pico-8 play session: hold → + tap 🅾

[t = 1 s] hold → ~1s, tap 🅾 ~2×
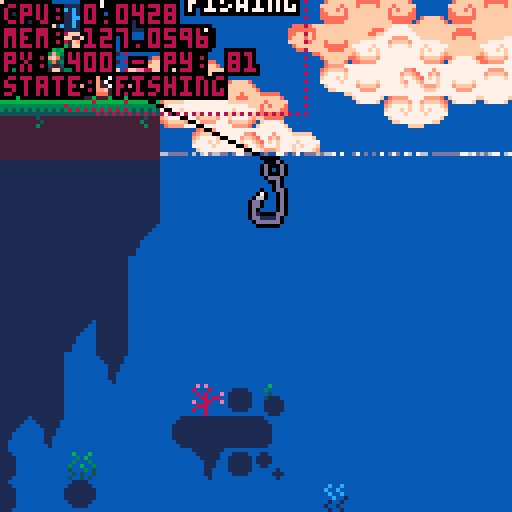
[t = 2 s] hold → ~2s, tap 🅾 ~4×
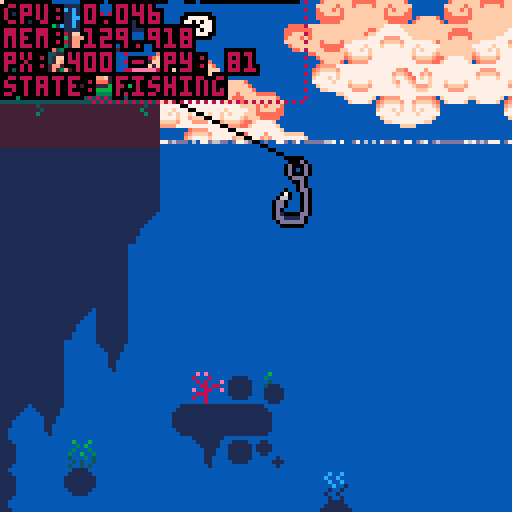
[t = 4 s] hold → ~4s, tap 🅾 ~7×
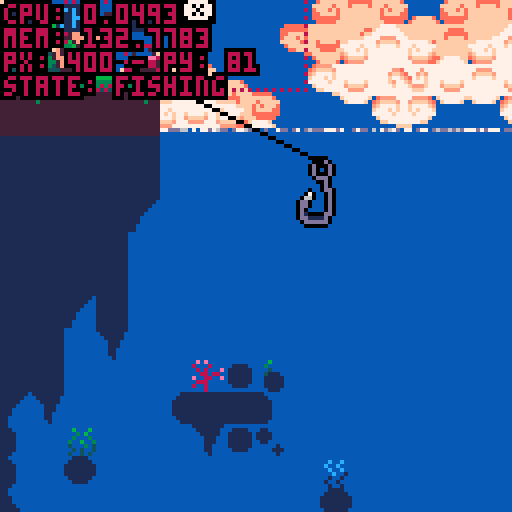
[t = 6 s] hold → ~6s, tap 🅾 ~10×
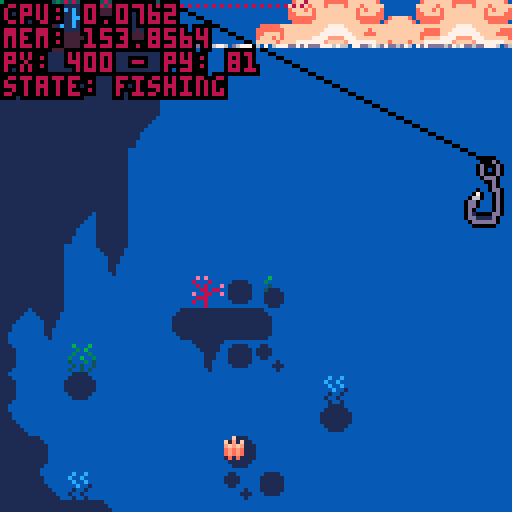

pico-8 cartridge
version 42
__lua__
--fishing game 🐱 
--by alex & kota
-------------------------------

function _init()
 --set color palette
 reset_pal()
 --shortcuts to make it easier
	--to reset pal
	p=pal
	rp=reset_pal

 --create fish arcetypes
 init_fish()
 
 --set up interactalbes
 init_interactables()
 
 --set update/draw
 _upd=update_game
 _drw=draw_game
 
 --debug
	--add show debug menu item
	menuitem(1,"debug on/off",function()show_debug = not show_debug end)
 
 --init game
 init_game()
end


function _update()
 _upd()
 debug[1]="cpu: "..stat(1)
 debug[2]="mem: "..stat(0)
end


function _draw()
 _drw()
end


--== random helpers ==----------

--printing

--prints with a border
function bprint(text,x,y,c,bc)
 for i=x-1,x+1 do
  for j=y-1,y+1 do
   print(text,i,j,bc)
  end
 end
 print(text,x,y,c)
end

--prints with a centered border
--(set x=63 to center on screen)
function bprint_cent(str,x,y,c,bc)
 bprint(str,x-(#str*2),y,c,bc)
end


--sprites

--outlined sprite
function ospr(c, n, x, y, w, h, flip_x, flip_y)
	w = w or 1
	h = h or 1
	flip_x = flip_x or false
	flip_y = flip_y or false
	
	pal({[0]=c,c,c,c,c,c,c,c,c,c,c,c,c,c,c,c}, 0)
	
	spr(n, x-1, y, w, h, flip_x, flip_y)
	spr(n, x+1, y, w, h, flip_x, flip_y)
	spr(n, x, y-1, w, h, flip_x, flip_y)
	spr(n, x, y+1, w, h, flip_x, flip_y)

	pal(0)
	
	spr(n, x, y, w, h, flip_x, flip_y)
end

--outlined special sprite
function osspr(c, sx, sy, sw, sh, dx, dy, dw, dh)
	w = w or 1
	h = h or 1
	flip_x = flip_x or false
	flip_y = flip_y or false
	
	pal({[0]=c,c,c,c,c,c,c,c,c,c,c,c,c,c,c,c}, 0)
	
	sspr(sx,sy,sw,sh,dx-1,dy,dw,dh)
	sspr(sx,sy,sw,sh,dx,dy-1,dw,dh)
	sspr(sx,sy,sw,sh,dx+1,dy,dw,dh)
	sspr(sx,sy,sw,sh,dx,dy+1,dw,dh)
	
	pal(0)
	
	sspr(sx,sy,sw,sh,dx,dy,dw,dh)
end


--prints outlined sprites



--colors

--reset color palette
function reset_pal()
 pal()
 --poke( 0x5f2e, 1 ) --endable hidden colors
 custom_palette = {[0]=0,1,140,12,131,3,139,130,136,14,142,143,15,13,6,7}
 pal( custom_palette, 1 )
end


--== debug stuff ==-------------

--debug
debug={}

show_debug=true
function print_debug()
 for i=1,20 do
  if(debug[i]!=nil) then
   bprint(debug[i],cam.x+1,cam.y+1+(i-1)*6,8,0)
  end
 end
end

function draw_hboxs()
 for i in all(interactables) do
  local hb=i.hbox
  fillp(▒)
  rect(hb.x1,hb.y1,hb.x2,hb.y2,8)
  fillp()
 end
end
-->8
--game / menu


--== game ==--------------------


function init_game()
 --freeze player
 player.state="frozen"
 
 --set pallete
 poke( 0x5f2e, 1 ) --endable hidden colors
 custom_palette = {[0]=0,1,140,12,131,3,139,130,136,14,142,143,15,13,6,7}
	pal( custom_palette, 1 )
end


--== update ==-----------------
function update_game() 
 --update/move player
 update_player()
 
 --update minigame if active
 if(do_minigame)update_minigame()
 
 --update cam
 update_cam()
 
 --update fx
 update_fx()
 
 --debug
 --if(btnp(❎))start_fishing()
end


--== draw ==--------------------
function draw_game()
 cls(2)
 
 --drawbg
 --clouds
 draw_clouds()
 
 --draw water
 draw_water(110) --water y
 
 --draw interior bgs
 rectfill(0,128,383,256,1)
 rectfill(512,128,1080,256,4)
 rectfill(512,232,1080,256,1)
 
 --draw map
 map(0,0,0,0,1000,32)
 
 --water to block map (ghetto)
 rectfill(384,256,512,7000,2)  

 --draw player
 draw_player()
 
 --==fishing==--
 if do_minigame then
  draw_minigame()
 end
 
 
 --== draw foreground details
 draw_fx()
 
 --draw intreactable prompts
 for i in all(interactables) do
  if(col(player,i)) then
   --debug[6]="hit something"
   show_prompt(i)
  end
 end
 		
 
 --draw main menu
 if(show_menu)draw_main_menu()


 --== debug stuff
 
 --fish display [debug]
 --display_fish=rnd(fishes)
 if(btn(⬆️))then
  display_fish=display_fish
  draw_fish_got(display_fish)
 else
  display_fish=rnd(fishes)
 end
 
 if(show_debug)then
  draw_hboxs()
  print_debug()
 end
end 


--== main menu ==---------------
show_menu=false

--displays menu overlay on top
--of game
function draw_main_menu()
 --stop drawing menu if btn
 if(btn(❎)or btn(🅾️)) then 
  show_menu=false
  player.state="walking"
 end

 print("★ this is the main menu ★",10,60,14)
 print("∧press ❎ or 🅾️ to continue∧",4,67,14)
end

function draw_background()
	sspr(32,32,32,32,0,0,128,180)
end

-->8
--fish

--★ todo: shinies

--[[ fish structure
 name, scale, sprt (sprite #)
 , w, h (sprite width/height)
 ,shinycols
]]--

fishes={
} --arcetype table

--add fish to fishes table
function make_fish(name,sprt,w,h,scale,shinycols)
 add(fishes,
  {name=name
  ,sprt=sprt
  ,w=w,h=h
  ,scale=scale
  ,shinycols=shinycols}
 )
end

--fully populates fishes table
--◆this can be optimized for
--tokens if need be
function init_fish()
 --default scale = 2
 --1x1 fish
 make_fish("mOSS sLUG"
  ,135,1,1,2,{{6,3},{5,2},{4,1}})
 make_fish("fish 1"
  ,136,1,1,2)
 make_fish("fish 2"
  ,137,1,1,2)
 make_fish("fish 3"
  ,138,1,1,2)
 make_fish("fish 4"
  ,152,1,1,2)
 make_fish("pINKTAIL"
  ,153,1,1,2,{{8,2},{9,3},{2,8},{3,9}})
 make_fish("sHRIMP"
  ,154,1,1,1)
 make_fish("jUMBO sHRIMP"
  ,154,1,1,3)
 make_fish("fish 7"
  ,155,1,1,2)
 make_fish("fish 8"
  ,136,1,1,2)
  
 --1x2 fish
 make_fish("aXOLITTLE"
  ,168,2,1,2)
 make_fish("fish 10"
  ,184,2,1,2)
  
 --2x2 fish
 make_fish("fish 11"
  ,170,2,2,2)
 make_fish("fish 12"
  ,172,2,2,2)
 make_fish("aMGLERFISH"
  ,174,2,2,2,{{6,15},{5,15},{4,15},{1,14},{7,13},{11,0},{12,15}})
 
 --xl fish
 make_fish("sWORDFISH"
  ,140,4,2,3,{{3,9},{2,8},{1,7}})
 
 
-- make_fish("rainbow trout"
--  ,184,2,1,2)
-- make_fish("betta"
--  ,22,2,1,1)
-- make_fish("bluegill"
--  ,8,1,1,1)  
-- make_fish("goldfish"
--  ,9,1,1,1)
-- make_fish("shad"
--  ,10,1,1,1)
-- make_fish("neon tetra"
--  ,24,1,1,1)
-- make_fish("shrimp"
--  ,25,1,1,1)
-- make_fish("minnow"
--  ,26,1,1,1)
-- make_fish("swordfish"
--  ,11,4,2,1)
end


--== fish display ==------------


function draw_fish_got(fish)
 --get fish h and w
 local h=fish.h*8
 local w=fish.w*8
 local scale=fish.scale
 --upd scale
 --scale=fish.scale+0.5*sin(t()/4)
 
 --set inverse draw mode + fillp
 poke(0x5f34,0x2)
 --draw border circle
 fillp(▒)
 local circ_rad=65
 circfill(cam.x+64,cam.y+64,circ_rad,1 | 0x1800)
 fillp(█)
 
 --draw fish/lines
 local y=40
 y+=5*sin(t()/2)
 draw_flourish_lines(cam.x+63,cam.y+y+14)
 
 --draw fish
	osspr(0, fish.sprt%16*8,flr(fish.sprt/16)*8
  ,w,h
  ,cam.x+63-w*scale/2,cam.y+y-h*scale/2
  ,w*scale,h*scale)

 --shiny (debug)
 set_shiny_pal(fish)
	
 sspr(fish.sprt%16*8,flr(fish.sprt/16)*8
  ,w,h
  ,cam.x+63-w*scale/2,cam.y+y-h*scale/2
  ,w*scale,h*scale)
 
 --complete palette refresh
 rp() 
  
 bprint("holy fucking shit",cam.x+30,cam.y+90,15,1)
 bprint("a fucking fish",cam.x+35,cam.y+97,14,1)
end


--item get lines
function draw_flourish_lines(x,y)
	for i=0,16 do
		local s=sin(time() * 2.1 + i/16)
		local c=cos(time() * 2.1 + i/16)
		local ty=y-14
		local r=20
		line(x+s*r,ty+c*r,x+s*40,ty+c*40,15)
	end
end


--shiny pal
function set_shiny_pal(fish)
 if(fish.shinycols==nil)return
 scols=fish.shinycols
 for i=1,#scols do
  pal(scols[i][1],scols[i][2])
 end
end

function reset_shiny_pal(fish)
	if(fish.shinycols==nil)return
 scols=fish.shinycols
 for i=1,#scols do
  pal(scols[i][2],scols[i][1])
 end
end



-->8
--minigame 


--== hook / tables ==------------------

minigame_state="inactive"
--,inactive,starting,sinking,...
do_minigame=false

hook={
  x=447 --default x
 ,y=90 --default y
 ,xmin=385 ,xmax=449
 ,speed=1
 ,xspeed=2
 ,sprt=47
 ,w=1,h=2
 --states: inactive,starting,active
 ,state="inactive"
 
 --upgrade table
 --[[
  populate when upgrades are 
  purchased from shop
 ]]--
 ,upgrades={
  }
}

function draw_hook()
 local s=hook

 --if state=inactive dont draw
 if(s.state!="inactive")then
  ospr(0,s.sprt,s.x,s.y,s.w,s.h)
 end
 
 --draw fishing line
 line(s.x+5,s.y,player.x+9,player.y+10,0)
end


--== state changing ==----------


--start fishing 
function start_fishing()
 --do initial animation
  --player anim
  --move bobber
 
 --set states
 hook.state="active"
 player.state="fishing"
 minigame_state="starting"
 
 do_minigame=true
end


function update_minigame()
 --update hook
 --sink hook
 hook.y+=hook.speed
 
 --hook x movement
 if(btn(⬅️))then
  hook.x-=hook.xspeed
 end
 if(btn(➡️))then
  hook.x+=hook.xspeed
 end
 
 --clamp hook pos
 if(hook.x<384)hook.x=384
 if(hook.x>504)hook.x=504
end


--== draw minigame ==--


fishing_bgy=128
fishing_bgy2=256
function draw_minigame()
 --draw water bg
 if(cam.y>128)then
  --cam dif
  cd1=cam.y-fishing_bgy
  cd2=cam.y-fishing_bgy2
  if(cd1>=128)then
   fishing_bgy+=2*cd1
  end
  if(cd2>=128)then
   fishing_bgy2+=2*cd2
  end
  
  --bg map tiles
	 map(48,16,384,fishing_bgy,16,16)
	 map(64,0,384,fishing_bgy2,16,16)
 end
 
 --hook
 draw_hook()
 
 --print ui
 bprint("depth: "..hook.y-70,cam.x+2,cam.y+2,3,1)
end
-->8
--player / cam


--== player table ==-------------


--main x limits for player
--[[
 these can change depending on
 special rooms / states
--]]
--main_xl_limit=20
--main_xr_limit=407
main_xl_limit=-1000
main_xr_limit=2000
--interior y player val
int_y=230
default_y=81
frame=0
walkframe=0

player={
  x=400, y=81
 ,default_y=81
 ,speed=1
 ,direct=false
 --player sprites
 ,s0=0
 --player x limits
 ,xl_limit=main_xl_limit
 ,xr_limit=main_xr_limit
 --player hitbox
 ,hbox={x1,y1,x2,y2}
 --states: walking,idle,fishing,frozen (for menus)
 ,state="walking"
 ,tail=3
 ,feetsies=18
}


--== player functions ==--------


--update player
function update_player()
 local s=player
 frame+=1
 
 --sprites for animation
	if(frame%4==0) then
		cat_tail()
		walk_spr()
	end
	
	--default state
	if(s.state=="fishing") then
	 --
	else
	 if(btn(⬅️)or btn(➡️))then
	  s.state="walking"
	 else
	  s.state="idle"
	 end
	end
 
 --== movement ==--
 --if state=walking move
 if(s.state=="walking") then
 
		--sprint if 🅾️
		if(btn(🅾️))then
		 s.speed=2
		else
		 s.speed=1
		end
		
		--move player
		if(btn(⬅️))then
		 s.x-=s.speed
		 s.direct=true
		end
		if(btn(➡️)) then
		 s.x+=s.speed
		 s.direct=false
		end
		
		--clamp pos
		if(s.x<s.xl_limit)then
		 s.x=s.xl_limit
		end
		if(s.x>s.xr_limit)then
		 s.x=s.xr_limit
		end 
		
	end

 
 --== interations ==--
 
 --update hbox
 local hb = s.hbox
 hb.x1=s.x
 hb.x2=s.x+15
 hb.y1=s.y-3
 hb.y2=s.y+18
 
 
 --collisions
 for i in all(interactables) do
  if(col(player,i)) then
   if btnp(❎) then
    i.on_click()
   end
  end
 end
 
 --press ❎ to interact
 if(btnp(❎)) then
  --interact with shit
 end
	
	
	--debug
	debug[3]="px: "..player.x.." - py: "..player.y
 debug[4]="state: "..player.state
end


--draw player
function draw_player()
		local s=player
		cat_animation(s.x,s.y)
 
 --debug draw hbox
 if(show_debug)then
 	fillp(▒)
 	local hb=s.hbox
 	rect(hb.x1,hb.y1,hb.x2,hb.y2,8)
 	fillp()
 end
end


--player teleportation
function tp(x,y,camx,camy)
 --default vals
 xp=x or 400
 yp=y or player.default_y
 camx=camx or cam.x
 camy=camy or cam.y
 --move player
 player.x=xp
 player.y=yp
 --move cam
 cam.x=camx
 cam.y=camy
end

--== cat anim


--cat tail sprite--
function cat_tail()
	if(player.tail < 4) then
		player.tail+=1
	else
		player.tail=2
	end
	return player.tail
end

--cat feet sprite--
function walk_spr()
	if(player.feetsies < 20) then
		player.feetsies +=2
	else
		player.feetsies=18
	end
	return player.feetsies
end

--animation of cat
function cat_animation(x,y)
		local s=player
		
			if(s.state == "idle"
			or s.state == "fishing") then
					spr(s.s0,x,y,2,2,s.direct)
					if (s.direct) then
					spr(s.tail,x+14,y+7,1,1,s.direct)
					else
					spr(s.tail,x-7,y+7,1,1)
					end	

			else if (s.state == "walking") then
					spr(s.feetsies,x,y+8,2,1,s.direct)
					if(s.direct) then
					spr(s.tail,x+12,y+2,1,1,s.direct)
					sspr(0,0,14,9,x,y-1,14,9,s.direct)
					else
					spr(s.tail,x-4,y+2,1,1,s.direct)
					sspr(0,0,14,9,x+3,y-1,14,9,s.direct)
					end
			end
	end
end



--== camera ==-------------------

cam={x=0,y=0}

function update_cam()
 --if minigame
 if(player.state=="fishing")then
  cam.x=384
  cam.y=hook.y-40
  camera(cam.x,cam.y)
  return
 end

 local px=player.x

 --stop camera for static rooms
 if(px>0 and px<128)then
  cam.x=0
 end
 if(px>384)then
  cam.x=384
 end
 
 --scrolling town/interiors
 --town/shop
 if(px>128 and px<384)then
  cam.x=px-59
  if(cam.x<128)cam.x=128
  if(cam.x>256)cam.x=256
 end
 
 --aquarium
 if(px>512 and px<=768)then
  cam.x=px-59
  if(cam.x<512)cam.x=512
  if(cam.x>640)cam.x=640
 end
 
 --home
 if(px>768 and px<1024)then
  cam.x=px-59
  if(cam.x<768)cam.x=768
  if(cam.x>896)cam.x=896
 end
 

 --move camera
 camera(cam.x,cam.y)
end


-->8
--background


--== clouds ==-------------------

bgx=0
bgx2=-30
bgx3=-20
bgx4=-90

cmx=112 cmy=0 --cloud map coords

function draw_clouds()
 --draw static bg
 fillp(▒)
 circfill(cam.x+100,cam.y+155,80,1)
 circfill(cam.x+13,cam.y+155,80,1)
 fillp()

 --update bgx
 bgx-=.6
 if(bgx<-128)bgx=0
 bgx2-=.4
 if(bgx2<-128)bgx2=0
 bgx3-=.3
 if(bgx3<-128)bgx3=0
 bgx4-=.2
 if(bgx4<-128)bgx4=0
 
 --bg clouds
 --single map clouds
 
 --dark bg
 local c=10
 pal({[0]=c,c,c,c,c,c,c,c,c,c,c,c,c,c,12,12},0)
 --palt(14,1)
 --top
 map(cmx,cmy,cam.x+bgx3,cam.y-10,16,6)
 map(cmx,cmy,cam.x+bgx3+128,cam.y-10,32,6)
 --bottom
 map(cmx,cmy+6,cam.x+bgx4,cam.y+78,16,10)
 map(cmx,cmy+6,cam.x+bgx4+128,cam.y+78,32,10)
 --reset pal
 palt(14,0)
 pal(0)
 
 --main
 --top
 map(cmx,cmy,cam.x+bgx,cam.y+0,16,6)
 map(cmx,cmy,cam.x+bgx+128,cam.y+0,32,6)
 --bottom
 map(cmx,cmy+6,cam.x+bgx2,cam.y+68,16,10)
 map(cmx,cmy+6,cam.x+bgx2+128,cam.y+68,32,10)
end

--== fx/particles ==-------------

--== particle system ==--

fxs={} --fx table

--update all fx
function update_fx()
 for fx in all(fxs) do
  --age fxs
  fx.age+=1
  
  --remove timed out fxs
  if(fx.age>fx.life)del(fxs,fx)
  
  --do other udpates
  if(fx.upd!=nil)then
		 fx.upd(fx)
  end
 end
end

--draw all fx
function draw_fx()
 for fx in all(fxs) do
  --if custom draw, do it
  --otherwise color pixel fx.col
  if(fx.draw!=nil)then
   fx.draw(fx)
  else
   pset(fx.x,fx.y,fx.col)
  end
 end
end

--add fx to fx table
---x,y,life,col,upd,drw
function add_fx(x,y,life,col,upd,draw)
 local fx={
   age=0
  ,x=x, y=y
  ,life=life
  ,col=col or 15 --default col=white
  ,upd=upd or nil
  ,draw=draw or nil
 }
 add(fxs,fx)
 return fx
end


--== water ==--

--draw water
function draw_water(wl)--wl=water line
 wl=wl or 80
 rectfill(0,wl,512,1000,2)
 
 --draws top of water at x pnt
 local xpnt=424
 draw_waterline(wl,xpnt)
 draw_waterline(wl,xpnt)
 draw_waterline(wl,xpnt)
 draw_waterline(wl,xpnt)
 draw_waterline(wl,xpnt)
end

--waterline
function draw_waterline(wl,x)
 add_fx(
   rnd(128)+x
  ,wl
  ,rnd(30)+60
  ,13
  ,function(s)
    if(s.age/s.life>.15)s.col=14
    if(s.age/s.life>.25)s.col=15
    if(s.age/s.life>.75)s.col=14
    if(s.age/s.life>.85)s.col=13
   end
  ,nil
 )
end
-->8
--overworld stuff


--== doors / interactables ==---


interactables={}

function add_interactable(
hbx1,hby1,hbx2,hby2
,prompt,on_click,id)
 add(interactables,{
  hbox={x1=hbx1,y1=hby1,x2=hbx2,y2=hby2}
  ,prompt=prompt
  ,on_click=on_click
  ,id=id or "unindentified"
 })
end


function show_prompt(i) --i=interactabble
 --main prompt
 --print prompt at top of hbox
 xp=i.hbox.x1+((i.hbox.x2-i.hbox.x1)/2)
 yp=i.hbox.y1
 
 --aquarium case
 if(i.id=="aquarium exit")then
  xp+=10
 end
 
 bprint_cent(i.prompt,xp,yp,15,0)
 --show little ❎ button
 show_❎(xp-1,yp+9)
end

function show_❎(x,y)
 bprint_cent("❎",x,y,0,0)
 bprint_cent("❎",x,y-sin(t()),15,0)
end


--== filling interact table ==---


function init_interactables()
 --overworld doors
 add_interactable(288,55,328,100
  ,"eNTER hOME"
  ,function() 
    tp(528,int_y-20,512,128)
   end
  ,"home door")
 add_interactable(184,55,224,100
  ,"eNTER sHOP"
  ,function()
    tp(144,int_y-20,128,128)
   end
  ,"shop door")
 add_interactable(38,55,88,100
  ,"eNTER aQUARIUM"
  ,function() 
    tp(784,int_y-20,768,128)
   end
  ,"aquarium door")
  
 --interior exits
 add_interactable(128,203,168,256
  ,"eXIT sHOP"
  ,function()
    tp(198,default_y,128,0)
   end
  ,"shop exit")
 add_interactable(512,203,552,256
  ,"eXIT hOME"
  ,function()
    tp(302,default_y,128,0)
   end
  ,"home exit")
 add_interactable(768,203,808,256
  ,"eXIT aQUARIUM"
  ,function()
    tp(61,default_y,0,0)
   end
  ,"aquarium exit")
  
 --fishing
 add_interactable(407,70,460,100
  ,"sTART fISHING"
  ,function()start_fishing()end
  ,"fishing zone")
end


--== collision ==-----------------


function col(a,b)
 --check if hb
 --if(a.hb==nil)debug[8]=a.id..":invalid hb"
 --if(b.hb==nil)debug[8]=b.id..":invalid hb"
 ahb=a.hbox
 bhb=b.hbox

 if(
  ((ahb.x1>=bhb.x1 and ahb.x1<=bhb.x2)
  or (ahb.x2>=bhb.x1 and ahb.x2<=bhb.x2))
 and 
  ((ahb.y1>=bhb.y1 and ahb.y1<=bhb.y2)
  or (ahb.y2>=bhb.y1 and ahb.y2<=bhb.y2))
  ) then 
   return true
 end

 return false
end
__gfx__
0077000000770000000077000000770000000770000000000000777777770000eeeeeeee000000000eeeeeeeeeeeeee0066065000050500089230000bbbbbbbb
07cb700007bc70000007cc700007cc7000007cc7000000000007888888887000ecb5bc5d09f0f9000e333333333333d0005550000005000089235660b452377b
07ccb7777bcc70000007cb700007cb7000007cb7000000000078899889988700ebbbbb5d089f98000e336333333353d00404040000ddd00088225550b452377b
07bbbbbbbbbb700000007b700007b7000007bb70000000009978899889988799eb7b7b5d089998000e365533333544d0004440007777777777777777b452377b
77bbb7bbb7bb770000007bb70007b7000007b700000000008878888888888788e5bcb55d008980000e3373333b3373d007aaa7007accccc77ccccca7b442277b
07bbb7bbb7bb7000000007b70007bb770007bb77000000007799999999999977e4aaa44d500800500e337333313373d007baa7007abbbbb77bbbbba7baaaaaab
77bbbbbcbbbb7700000007bb000077bb000077bb000000000778888888888777dddddddd450605400e665666656656d007bbb7007abbbbb77bbbbba7bde7777b
007bbbbbbbb7000000000077000000770000007700000000077777777777777000000000045654000eddddddddddddd0007770007abbffb77bffbba7bde7777b
0007aaaaaa7000000000777bbbbb70000000777bbbbb700000000000000000000077770000040000cccccccccccccccc000006507abbccb77bccbba7bde9998b
007bbbbbbb7000000007cccbbbbbb7000007cccbbbbb700000000000000000000788887001233300bbbbbbbbbbbbbbbb060050057abbbbb77bbbbba7bdd8888b
07bbabbbb70000000007bbbaaaabab700007bbbaaabb700000000000000000000789987001233300bbbbbbbbbbbbbbbb005006057abbbbb77bbbbba7baaaaaab
07babbbbb7000000007b7ba7777a7ab70007bba777ab7000eeeee0007700000099899899012333007777777777777777005000047abbbbb77bbbbba7b567777b
07bbb77bb770000007ba7b7007a707a70007ba707a7a7000ddddd0070070000088777788012233000aa0000000000aa0050060407abbbbb77bbbbba7b567777b
07ab7bc7bbc7000007a77a7007a70070007ba7007a7ab700d7d7d7700455000079999997012233000ab0000000000ab0005454007aaaaaa77aaaaaa7b567777b
07aaaaa7aaa7000000707aa707aa7000007a7a70077ab700ddddd0004606500078888887011222000ab0000000000ab00baaaab07777777777777777b557777b
007777707770000000000777007770000007777000077000777770005000500007777770011111000ab0000000000ab00077770000aaa000000aaa00baaaaaab
3ffffffffffffffffffffff3bbbbbbbb003333000000003200000065000000980cccccccccccccc000dffd0000000000000e000000000300cccccccc0000ddd0
231111111111111111111132bbbbbbbb03211230000003200000065000000980cbbbbbbbbbbbbba700dfed0000ddd00000ded00000123000bbbbbbbb000d000d
213333333333333333333312bbbbbbbb32111123000032000000650000009800cbbbbbbbbbbbbba700dfed000fdedf0000d0d0000b222000bbbbbbbb000d000d
213333333333333333333312aaaaaaaa31111113000320000006500000098000cbbbbbbbbbbbbba700dffd00defffed000ded0000045600077777777000d000d
2133f3333333333333333312aaaaaaaa31111113002100000054000000870000cbbbbbbbbbbbbba700defd007deeed70000e000000445600000000000000ddd0
213f333333333333333333127777777731111113021000000540000008700000cbbbbbbbbbbbbba700defd007fdddf7000ded0000044560000000000000000d0
213f33333333333333333312777777772111111221e0000054e0000087e00000caaaaaaaaaaaaaa700defd007e7f7e7000d0d0000004456000000000000000d0
213f333333333333333333127777777721111112100000004000000070000000077777777777777000dffd007e7e7e7000ded0000000b00600000000000000dd
213f33333333333333333312bcccccca2222222200000000030206050000000000effe00213f3333eeeeeeeeeeeeeeee000e00000cccccc03333331200f0000d
213f33333333333333333312cabbbb7c21111112009880000030005000998800099ee890213f3333effffffeeffffffe00e0e00007bbbb70333333120ee0000d
213f33333333333333333312cbabb7ac311111130fffff007221f54700700700f870078f213f3333ef7ff7feeffffffe0e000e00007aac0033333312dd00000d
2133f3333333333333333312cbba7aac31111113fffffed07721d47707000070fe0000ef213f3333ef7777edef7ff7ede00600e0007aa60033333312dd00000d
213333333333333333333312cbb7baac311111139ffeed807c7777a789999998d970078d213f3333efeeeeedefffffede05460e0007a5c0033333312d000000d
213333333333333333333312cb7aabac3111111389ddd8707b7ba7a798888887088dd890213f3333deeeeeeddeeeeeedabbbba70007a4c0033333312d10000dd
232222222222222222222232c7aaaabcabbbbbba088887007b7ba7a79888888700deed00213f3333dddddddddddddddd0aaaa700007aa40033333312dd1111d0
311111111111111111111113accccccbaaaaaaaa007770007b7ba7a78777777800000000213f3333077007700770077000777000007a4c00333333120dddddd0
66666666666666666666666677777777788879887777777700000033333333333333333333000000122333331100000000000000cffffffcffffffffffffffff
666666666666666666666666777777777888778878888888000002222222222222222222222000001122222211000000000000000cffffc0fffffbbaffffbfff
5555555555555555555555557777777778888888788888880000222111111111111111111222000071111111111000000000000000000000ffffbccbaffbcbff
54545454545454545454545477777777788888887888888800032211111111111111111111223000a7111111111000000000000000000000ffffcffcbafcfcff
4444444444444444444444447777777778888888788888880032211177777777777777771112230077777777111100000000000000000000ffffcbffcbfffcff
7777777774777777777747777777777778888888788888883322117bbb7bbba7bbbba7bb771122337aaa7aaa111110000000000000000000fffffcfffcbbbcff
777777777747777777757777777777777888888878888888222117a7aa7aaaa7aaaaa7aa7a7112227bbb7bbb111111000cffffc000000000ffffffffffcccfff
77777777757777777777577777777777788888887888888811117ba777777777777777777aa711117777777711111110cffffffc00000000ffffffffffffffff
0000000000000000000000007777777777777777bb7acba7007acba7baaaa7bb777777777aba70003333322111111110000000ccffffffffc000000033333333
0090900000c0c00000007a007777777777777777777acba7007acba7777777777ff7ffa77aba7000222222111111110000ccccfffffffffffccccc0033333333
0089900000acc000bbbb7abb77edd77777777777bb7acba7007acba7ba7bbbbb7cf7cfa77aba700011111117111110000cffffffffffffffffffffc033333333
0088900000aac00077777a7777ddd7777ed77777aa7acba7007acba7aa7bbbaa7cc7cca77aba70001111117a11110000fffffcffffffffffffcfffff33333333
050500000505000000007a0077ddd7777dd77777777acba7007acba777777777777777777aba70007777777711100000cfffcfcffcffffcffcfcfffc33333333
0045400000454000bbbb7abb7777777777777777bb7acba7007acba7bbbba7bb7ff7ffa77aba7000aa7aaaa711100000bcffffcffbccccbffcffffcb33333333
000400000004000077777a7777777ed777777777aa7acba7007acba7bbaaa7bb7cf7cfa77aba7000bb7bbbb711000000abccccbfffbbbbfffbccccba33333333
00040000000400000000770077777dd777777777777acba7007acba7777777777aa7aaa77aba700077777777110000000abbbbffffffffffffbbbba033333333
00000000000000000000000009090000b878a7bb7aba7ba7007acba7bbbaa7bbbbbaa7bb7aba700000777700111111110abbbbffffffffffffbbbba000000000
00000000066666600000000080008000778877777aba7777007a54a777777777777777777aba7000ab7cc7ba01111110abccccbfffbbbbfffbccccba00000000
00000000656656660000000008080009b778bbbb7aba7bbb0075cb47b67bbbbbba7bb5b47a6a70007abbbba700111110bcffffcffbccccbffcffffcb00000000
00000006665565656000000000880880454b6baa7aba7aaa0075cba4aa5b5baaaa7bbb5a7ab5700077aaaa7700011100cfffcfcffcffffcffcfcfffc00000000
00000065656656566600000090088009744477777aba7777007a6ba474777577775777747aba40007c7777a700011100fffffcffffffffffffcfffff00000000
0000006656555b656500000008880000de4ee7bb7aba7bb7005acba44bbb574bb4bba7bb7ab470007b7ba7a7000110000cffffffffffffffffffffc000000000
000005654555bca456500000800800007ddd77bb7aba7aa70074b5a4b4a4a4b5bb4aa7bb7a4a70007b7ba7a70001100000ccffffffffffffffffcc0000000000
0000065554455a454560000000080000777777777aba7777004a4a4747474747747777774ab470007b7ba7a700001000000000ccffffffffcc00000000000000
0006565544444444565660000011110000060000000000000000000000c111000000000000000000000000007777777700000111111111111100000088000088
056565b5454444545565665001111110005000000030030000600060c7b1c1100011110001100000000110007bcccbb700001111111111111110000080000008
54545bca545445455656556511111111000400000300300000050600bcbcb1110111111011110000001111007aaaaaa700011111111111111111000000000000
454545a5654444556b45645411111111004111000030030000500050ababa1110111111011110000001111007777777700011111111111111111000000000000
5444545555555555bca4444511111111001111100003001005006005ababa1110111111001100000000110000000000000011111111111111111000000000000
44444545454555454a444444011111100011111000100100040005047a1a11110111111000000100000000000000000000011111111111111111000000000000
44444444545454544444444400111100001111100100100000404004011111100011110000001110000000000000000000001111111111111111000080000008
04444444444444444444444000000000000111000010010004004040001111000000000000000100000000000000000000000111111111111110000088000088
000111100000001000000000000000000000000000000000000000006060000000eee00000060600000c00c00000000000000000000000000000000000000000
01111111100011000000000022222222000000000000000000000000505000000eedde000065600000b0000c40000000000000000000003f1000000000000000
1111111111011000000100000000000000000000000000000000000005656500ed7dd40e044440000bbb000b0445600000000000000033210000000000000000
111111111111000001111101000000000000000000000000000000006656565044de441041555406b7bbb0ba4155550600000000000322100000000000000000
111111111101100011111110000000000000000000000000000000005056565601444101cbbbb450abbbaba0fffeedf000000000003221200000000000000000
0111111110001100011111010000000000000000000000000000000044141414001110000aaa40040aaa0ab00dddd00d000000000f32121100000000000033ff
0001100001000010000100000000000000000000000000000000000001717170000e00000005000000b000ab000e000000000000f221212110000003000f2220
00000100000000000000100000000000000000000000000000000000000000000000f00000006000000c000a0000f00000000000333322222200002000322200
000000000000000000000000000000000000000000000000000000000000000000000000000000000cccbc000000f00000000003222223333311112033222100
00000000000000000000000000000000000000000000000000000000000000000000000000000000c7bbabc0000c000000003332232233333333333322211000
0000000000000000000000000000000000000000000000000000000000000000000ff000000ef0000aaa0abc00c7c000332222f7232233333333322311100000
00000000000000000000000000000000000000000000000000000000000000000ffeef0f0ff33f090b0b00bb07c7b70c00011177322223333222221122210000
0000000000000000000000000000000000000000000000000000000000000000e7eddeede722229800c0c0cbc7b7b7b000000011111122222211112011221000
00000000000000000000000000000000000000000000000000000000000000000dd777d00ddd7780000000ca07b7a70a00000000022211111120002000112000
0000000000000000000000000000000000000000000000000000000000000000000e000d000e00080c000cba00ab700000000000003220000020000300001230
00000000000000000000000000000000000000000000000000000000000000000000f0000000f00000bbbaa0000a00000000000000033f000003000000000000
00000000000000000000000000000000000000000000000000000000000000000000009000000000000000005544000000000000000000000000000000000000
000000000000000000000000000000000000000000000000000000000000000000009800090000000000005564000000000000cc000000000007700000000000
0000000000000000000000000000000000000000000000000000000000000000099980098000ccc0000005664000000000000cbba00000000070070000000000
000000000000000000000000000000000000000000000000000000000000000099f79988000c999800005556640005500000cbbba00000000700007000000000
000000000000000000000000000000000000000000000000000000000000000099779999999999870005666555505665000aaaaaaaa00000cc00065550000000
0000000000000000000000000000000000000000000000000000000000000000899998889887888705565566666566400abbddbbddba0aa0fc00654445000066
000000000000000000000000000000000000000000000000000000000000000008878777877077705665f75666646400abf7bddbbddbadda0006545444550545
000000000000000000000000000000000000000000000000000000000000000000000890089000004565775665546400ab77bddbbddbddda00654f1444444450
000000000000000000000000000000000000000000000000000000000000000000000056560000000446556656446640aaaaa77aa77a77770044511444114150
000000000000000000000000000000000000000000000000000000000000000000044444456000000004555554004664077a77aa77a707700004455411140415
00000000000000000000000000000000000000000000000000000000000000006445555554440046000044454000044000077777777000000600041111400044
0000000000000000000000000000000000000000000000000000000000000000057f9999ccc564600000046400000000000007aa700000000055411114050000
000000000000000000000000000000000000000000000000000000000000000000558888999c4850000000560000000000000077000000000000544440000000
0000000000000000000000000000000000000000000000000000000000000000654bbbbbccc40495000000046000000000000000000000000000005110000000
00000000000000000000000000000000000000000000000000000000000000000000450004500044000000000000000000000000000000000000000551000000
00000000000000000000000000000000000000000000000000000000000000000000046000600000000000000000000000000000000000000000000000000000
__gff__
0000000000000000000000000000000000000000000000000000000000000000000000000000000000000000000000000000000000000000000000000000000000000000000000000000000000000000808080000000000000000000000000000000000000000000000000000000000000000000000000000000000000000001
0000000000000000000000000000000000000000000000000000000000000000000000000000000000000000000000000000000000000000000000000000000000000000000000000000000000000000000000000000000000000000000000000000000000000000000000000000000000000000000000000000000000000000
__map__
000046490000000000000000000000000000000000000000000000000000000000000000000000000000000000000000000000000000000000000000000000007d7e000000000000000000000000000045454545454545454545454545454545454545454545454545454545454545450000004c00000000000000000000004c
000065550000000000000000000000000000000000000000000000000000000000000000000000000000000000000000000000000000000000000000000000007d4b760000000000000000000000000045454545454545454545454545454545454545454545454545454545454545455e4c5c6d5e4c00000000000000005c6d
0000654a4900000000000000000000000000000000000000000000000000000000000000000000000000000000000000000000000000000000000000000000007d7d7d7e00000000000000000000000045454545454545454545454545454545454545454545454545454545454545454f5d6d5d4e4f5e00004c0000006c5d4e
000065676900000000000000000000000000000000000000000000000000000000000000000000000000000000000000000000000000000000000000000000007d7d5b6f00000000000000000000000045454545454545454545454545454545454545454545454545454545454545456e4d4d6c5d5e4d005c5d5e4c00004d6c
004647484749000000000000000000000000000000000000000000000000000000000046474749000000000000000000000000000000000000000000000000007d7d0000007a630000000000000000004545454545454545454545454545454545454545454545454545454545454545000000004d4d0000006c4e4f5e000000
006657575759464749000000000000000000000000000000000000000000000000000056575859000000000000000000000000000000000000000000000000007d7d0000007c7d7e00000000000000004545454545454545454545454545454545454545454545454545454545454545000000000000000000004d4d00000000
005657585769655855000000000000000000000000004649000000000000000000000056675759000000000000000000000000000000000000000000000000007d7d000074006b000000000000000000454545454545454545454545454545454545454545454545454545454545454500000000000000000000000000000000
00566858574a656455000000000000000000000000464748474946484900000000004647485a69000000000000000000000000000000000000000000000000007d5b0000000000000000000000000000454545454545454545454545454545454545454545454545454545454545454500000000000000004c00000000000000
0056574757644a484749000000000000000000000056575868655567690000000000565768574a474848490000000000000000000000000000000000000000007d6f00760000000077007500000000004545454545454545454545454545454545454545454545454545454545454545000000000000005c6d5e4c4c00000000
006657685765575757590000000000000000000000565747574a47484849000000005657585757575768590000000000000000000000000000000000000000007d4b007300000000007c7d7e00000000454545454545454545454545454545454545454545454545454545454545454500000000005c5e5c5d6d4e4f5e000000
005657575765685845590000006061620000000000565758574557585759606162005657585745575857590000000000606162000000000000000000000000007d7d00007879000000000000000000004545454545454545454545454545454545454545454545454545454545454545000000005c5d6e006c5d6e4d00000000
526668646765646744690050527071725260625051666847674464486769707172526667485744644867690050606162707172003700000000000000000000007d5b0000000000000000000000000000454545454545454545454545454545454545454545454545454545454545454500000000004d0000004d000000000000
414040414242424042414040414040404140404042404040404041424040404140424040404140404140404040404240404140404200000000000000000000007d4b7600000000000000000000000000454545454545454545454545454545454545454545454545454545454545454500000000000000000000000000000000
434343434343434343435443434343434343434343435443434343434343434343434343434343434354434343434343434343434300000000000000000000007d7d7d7e000000000074000063000000454545454545454545454545454545454545454545454545454545454545454500000000000000000000000000000000
4343434343434343434343434343435343434343434343434343434354434343434343434343434343434343544343437d7d7d7d7d00000000000000000000007d7d7d4b0000000000007c7d7d7e0000454545454545454545454545454545454545454545454545454545454545454500000000000000000000000000000000
4343534343434343434343544343434343434343434343435343434343434343434343434343435443434343434343547d7d7d7d7d00000000000000000000007d7d7d7d7e0000000000006b00007700454545454545454545454545454545454545454545454545454545454545454500000000000000000000000000000000
4545454545454545454545454545454543434343434343434343434343434343434343434343434343434343434343437d7d7d7d5b000000000000000000000043434343434343434343434343434343434343434343434343434343434343435557575757576857575757576757575757575757685757575757576857575765
4545454545454545454545454545454543434343434343434343434343434343434343434343434343434343434343437d7d7d7d00000000000000000000000043434343434343434343434343434343434343434343434343434343434343435500002c00000000000000000000000000000000000000000000000000000065
4545454545454545454545454545454543434343434343434343434343434343434343434343434343434343434343437d7d7d7d00000000000000000000000043434343434343434343434343434343434343434343434343434343434343435500003c00202121212200000000000000000000000000000000000000000065
4545454545454545454545454545454543434343434343434343434343434343434343434343434343434343434343437d7d5b7d00000000000000000000000043434343434343434343434343434343434343434343434343434343434343435500000000395f5f5f3e00000000000000000000000000000000000000000065
4545454545454545454545454545454543434343434343434343434343434343434343434343434343434343434343437d7d006b000000000000000000000000434343434343434343434343434343434343434343434343434343434343434355000c0f00303131313200000000000000000000000000000000000000000065
4545454545454545454545454545454557685757575767575757575768576757575757576867576857575768576757577d7d0000000063787400000000000000575757575757575757575757575768575757685757675757685757576857675755007b7b00474847484700000000000000000000000000000000000000000065
4545454545454545454545454545454555002c0000000000000000002a000000655500000000000000000000002c00575b6b0000007c7d7d7e000000000000005500000000002c0000000000000000000065000000000000000000000000006555000000002e2e2e2e2e00000000000000000000000000000000000000000065
4545454545454545454545454545454555002c0000000000252627002a000000655500000000000000000000002c00577e00760000006b7879000000000000005500002400003c00002400000000001c006500000000000000000000000000655500380000202121212200000000000000000000000000000000000000000065
4545454545454545454545454545454555003c0000282900000000002a000000655500000024000000000024003c00577e0073000000000000007500000000005500003400000000003400000000000f006500000000000000000000000000655500000c0f395f5f5f3e00000000000000000000000000000000000000000065
454545454545454545454545454545457b00000000000000350000002a0038007b7b0009003400000000003400000c574b0000000000000000007300000000002e000000000008000000000000000f1f002e00000000000000000000000000657b00000f1f303131313200000000000000000000000000000000000000000065
454545454545454545454545454545450000002d00000000333600002a2b00001c0000330c00000000000000000f0f577d7e000000000077000000000000000000000f1c00090d0e000a0b00000c1f0f000000000000000000000000000000650000001f0f47474748481c000000000000000000000000000000000000000065
454545454545454545454545454545450000363d001a1b00333336003a3b3b00330000333333001a1b00001c001f1f677d4b750000000079780000000000000000001a1b00191d1e001a1b0000331f1f000000000000000000000000000000650000000f0f1a2e2e2e2e1b000000000000000000000000000000000000000065
4545454545454545454545454545454523232323232323232323232323232323232323232323232323232323232323237d7d7d7e00000000000000000000000023232323232323232323232323232323232323232323232323232323232323232323232323232323232323232323232323232323232323232323232323232323
4545454545454545454545454545454543434343434343434343434343434343434343434343434343434343434343437d7d5b0000006300000000000000000043434343434343434343434343434343434343434343434343434343434343434343434343434343434343434343434343434343434343434343434343434343
4545454545454545454545454545454543434343434343434343434343434343434343434343434343434343434343437d7d4b7600747300000000000000000043434343434343434343434343434343434343434343434343434343434343434343434343434343434343434343434343434343434343434343434343434343
4545454545454545454545454545454543434343434343434343434343434343434343434343434343434343434343437d7d7d7d7e000000000000000000000043434343434343434343434343434343434343434343434343434343434343434343434343434343434343434343434343434343434343434343434343434343
